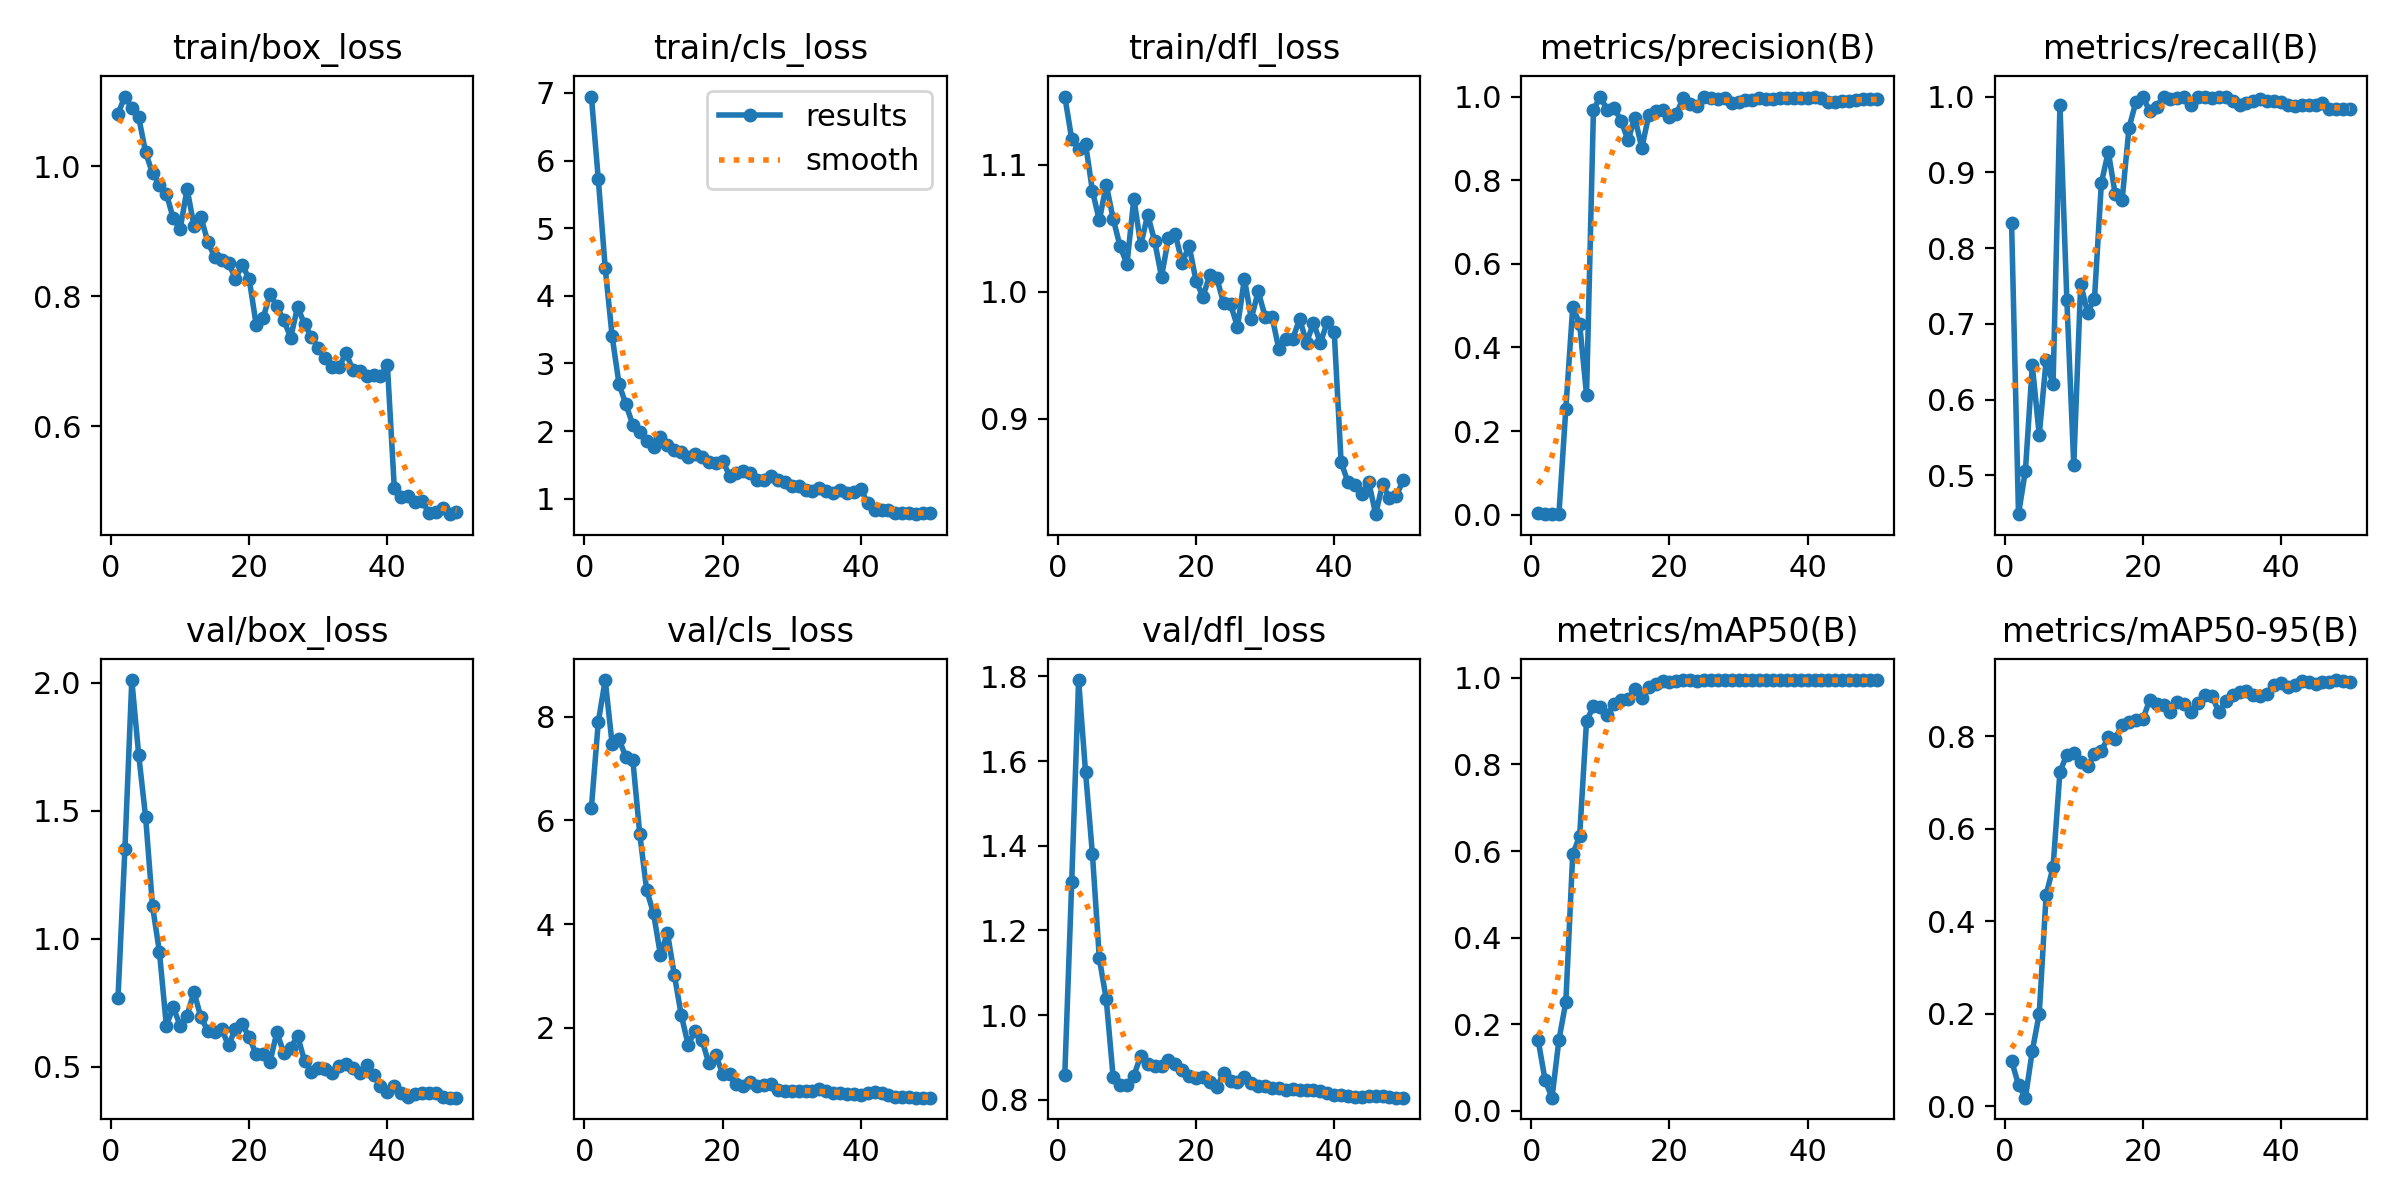

Data behind this chart, as committed beside it:
epoch, time, train/box_loss, train/cls_loss, train/dfl_loss, metrics/precision(B), metrics/recall(B), metrics/mAP50(B), metrics/mAP50-95(B), val/box_loss, val/cls_loss, val/dfl_loss, lr/pg0, lr/pg1, lr/pg2
1, 3.874, 1.081, 6.947, 1.154, 0.00391, 0.8328, 0.1625, 0.09831, 0.7689, 6.248, 0.8593, 0.09304, 3.5e-05, 3.5e-05
2, 6.569, 1.107, 5.725, 1.12, 0.00128, 0.449, 0.07027, 0.04605, 1.349, 7.901, 1.313, 0.08507, 7.49267e-05, 7.49267e-05
3, 9.139, 1.089, 4.413, 1.112, 0.00114, 0.5063, 0.0301, 0.01853, 2.01, 8.706, 1.791, 0.07711, 0.0001146, 0.0001146
4, 11.62, 1.075, 3.404, 1.117, 0.00164, 0.6454, 0.1633, 0.12, 1.717, 7.475, 1.575, 0.06915, 0.0001536, 0.0001536
5, 13.99, 1.021, 2.696, 1.079, 0.253, 0.5532, 0.2509, 0.1994, 1.475, 7.564, 1.38, 0.06119, 0.000192, 0.000192
6, 16.32, 0.9889, 2.395, 1.056, 0.4968, 0.6522, 0.5926, 0.4571, 1.127, 7.218, 1.134, 0.05323, 0.0002293, 0.0002293
7, 18.7, 0.9715, 2.093, 1.084, 0.4568, 0.6201, 0.6345, 0.5164, 0.9476, 7.16, 1.037, 0.04527, 0.0002654, 0.0002654
8, 20.99, 0.9575, 1.991, 1.057, 0.2864, 0.9887, 0.9008, 0.7232, 0.66, 5.741, 0.8534, 0.0373, 0.0003002, 0.0003002
9, 23.27, 0.9198, 1.851, 1.036, 0.9683, 0.7316, 0.934, 0.7598, 0.7318, 4.656, 0.834, 0.02933, 0.0003333, 0.0003333
10, 25.52, 0.9033, 1.764, 1.022, 1, 0.5137, 0.9319, 0.7639, 0.6603, 4.208, 0.8352, 0.02136, 0.0003646, 0.0003646
11, 27.76, 0.965, 1.917, 1.073, 0.9669, 0.7529, 0.9136, 0.7435, 0.699, 3.401, 0.8568, 0.01339, 0.0003939, 0.0003939
12, 30.17, 0.9081, 1.789, 1.037, 0.9727, 0.7148, 0.9407, 0.7349, 0.7914, 3.838, 0.9043, 0.005421, 0.000421, 0.000421
13, 32.42, 0.9219, 1.719, 1.061, 0.9423, 0.7333, 0.9496, 0.7605, 0.6932, 3.027, 0.8843, 0.0004329, 0.0004329, 0.0004329
14, 34.69, 0.8833, 1.697, 1.04, 0.8955, 0.8863, 0.9505, 0.7688, 0.6398, 2.254, 0.8797, 0.0004219, 0.0004219, 0.0004219
15, 36.93, 0.8601, 1.616, 1.012, 0.9493, 0.9272, 0.9753, 0.7978, 0.6344, 1.678, 0.8797, 0.0004103, 0.0004103, 0.0004103
16, 39.17, 0.8549, 1.656, 1.042, 0.8769, 0.871, 0.9546, 0.7943, 0.6469, 1.943, 0.8935, 0.000398, 0.000398, 0.000398
17, 41.34, 0.8512, 1.618, 1.045, 0.9551, 0.8635, 0.9784, 0.8249, 0.5827, 1.773, 0.8834, 0.0003851, 0.0003851, 0.0003851
18, 43.67, 0.8269, 1.544, 1.023, 0.9655, 0.959, 0.9863, 0.8311, 0.6481, 1.315, 0.8712, 0.0003717, 0.0003717, 0.0003717
19, 46.2, 0.8478, 1.526, 1.036, 0.9668, 0.9929, 0.9927, 0.8357, 0.666, 1.476, 0.8566, 0.0003579, 0.0003579, 0.0003579
20, 48.77, 0.826, 1.562, 1.008, 0.9519, 0.9989, 0.991, 0.837, 0.6147, 1.12, 0.8517, 0.0003436, 0.0003436, 0.0003436
21, 51.24, 0.7563, 1.342, 0.996, 0.9592, 0.9811, 0.9933, 0.878, 0.5477, 1.105, 0.8542, 0.000329, 0.000329, 0.000329
22, 53.52, 0.7658, 1.379, 1.013, 0.9962, 0.9868, 0.9945, 0.8692, 0.55, 0.925, 0.843, 0.0003141, 0.0003141, 0.0003141
23, 55.83, 0.8034, 1.41, 1.011, 0.9821, 1, 0.9948, 0.8669, 0.5177, 0.8903, 0.8307, 0.0002989, 0.0002989, 0.0002989
24, 58.16, 0.7841, 1.383, 0.9908, 0.9771, 0.997, 0.9938, 0.8521, 0.6347, 0.9541, 0.8626, 0.0002835, 0.0002835, 0.0002835
25, 60.51, 0.7631, 1.271, 0.9899, 0.9981, 0.9984, 0.995, 0.8744, 0.5532, 0.8736, 0.8451, 0.000268, 0.000268, 0.000268
26, 63.12, 0.7362, 1.271, 0.9721, 0.9959, 0.999, 0.995, 0.8697, 0.5739, 0.8913, 0.8416, 0.0002525, 0.0002525, 0.0002525
27, 65.71, 0.7837, 1.335, 1.01, 0.9948, 0.9887, 0.9947, 0.8512, 0.6203, 0.9218, 0.8528, 0.000237, 0.000237, 0.000237
28, 68.03, 0.7566, 1.281, 0.9787, 0.9965, 1, 0.995, 0.8725, 0.5225, 0.8057, 0.8399, 0.0002215, 0.0002215, 0.0002215
29, 70.37, 0.7377, 1.246, 1, 0.9849, 1, 0.995, 0.8884, 0.4797, 0.7926, 0.8332, 0.0002061, 0.0002061, 0.0002061
30, 72.67, 0.7201, 1.191, 0.9803, 0.9871, 0.9986, 0.995, 0.8867, 0.4949, 0.7749, 0.8315, 0.0001909, 0.0001909, 0.0001909
31, 74.95, 0.7054, 1.183, 0.9802, 0.9929, 0.9991, 0.995, 0.8527, 0.4905, 0.7874, 0.8281, 0.000176, 0.000176, 0.000176
32, 77.21, 0.6902, 1.137, 0.9544, 0.9924, 0.9993, 0.995, 0.8753, 0.4754, 0.7774, 0.8268, 0.0001614, 0.0001614, 0.0001614
33, 79.5, 0.6905, 1.116, 0.9629, 0.9961, 0.9943, 0.9949, 0.8888, 0.5023, 0.7799, 0.8234, 0.0001471, 0.0001471, 0.0001471
34, 81.77, 0.7126, 1.157, 0.963, 0.9935, 0.9887, 0.9948, 0.895, 0.5119, 0.8283, 0.8264, 0.0001333, 0.0001333, 0.0001333
35, 84.04, 0.6867, 1.108, 0.9784, 0.9943, 0.9915, 0.9949, 0.8968, 0.4938, 0.7814, 0.8236, 0.0001199, 0.0001199, 0.0001199
36, 86.3, 0.6853, 1.087, 0.9599, 0.9964, 0.9943, 0.9949, 0.8894, 0.4752, 0.7503, 0.8223, 0.000107, 0.000107, 0.000107
37, 88.56, 0.6771, 1.124, 0.9752, 0.9973, 0.9973, 0.995, 0.8863, 0.5058, 0.7536, 0.8231, 9.47376e-05, 9.47376e-05, 9.47376e-05
38, 90.75, 0.6785, 1.081, 0.9598, 0.9964, 0.9943, 0.9949, 0.8906, 0.4675, 0.7272, 0.8218, 8.30746e-05, 8.30746e-05, 8.30746e-05
39, 93.01, 0.6772, 1.104, 0.9758, 0.9962, 0.9943, 0.9948, 0.9099, 0.4258, 0.7192, 0.8155, 7.20803e-05, 7.20803e-05, 7.20803e-05
40, 95.37, 0.6939, 1.144, 0.9685, 0.9957, 0.9932, 0.9948, 0.9139, 0.4002, 0.7021, 0.8114, 6.1798e-05, 6.1798e-05, 6.1798e-05
41, 113.3, 0.5047, 0.9317, 0.8657, 0.9979, 0.9887, 0.9947, 0.9067, 0.4261, 0.7367, 0.8121, 5.22683e-05, 5.22683e-05, 5.22683e-05
42, 115.5, 0.4915, 0.8388, 0.8498, 0.9973, 0.9881, 0.9947, 0.9106, 0.3958, 0.7659, 0.8079, 4.35288e-05, 4.35288e-05, 4.35288e-05
43, 117.9, 0.492, 0.8405, 0.8474, 0.988, 0.9887, 0.9943, 0.9193, 0.3816, 0.7427, 0.8057, 3.56141e-05, 3.56141e-05, 3.56141e-05
44, 120.1, 0.4829, 0.8282, 0.8408, 0.9879, 0.9887, 0.9943, 0.9167, 0.392, 0.7026, 0.8076, 2.85553e-05, 2.85553e-05, 2.85553e-05
45, 122.4, 0.4854, 0.7864, 0.8502, 0.9896, 0.9887, 0.9944, 0.9121, 0.3951, 0.6773, 0.8083, 2.23803e-05, 2.23803e-05, 2.23803e-05
46, 124.6, 0.4665, 0.7869, 0.8248, 0.9895, 0.9919, 0.9946, 0.9172, 0.3983, 0.6641, 0.8084, 1.71135e-05, 1.71135e-05, 1.71135e-05
47, 127, 0.4686, 0.7861, 0.8484, 0.9928, 0.983, 0.9944, 0.9178, 0.3951, 0.6626, 0.8078, 1.27757e-05, 1.27757e-05, 1.27757e-05
48, 129.3, 0.4739, 0.7721, 0.8373, 0.994, 0.983, 0.9942, 0.9212, 0.3831, 0.6578, 0.8064, 9.38391e-06, 9.38391e-06, 9.38391e-06
49, 131.6, 0.4645, 0.7834, 0.8394, 0.9949, 0.983, 0.9942, 0.9194, 0.3787, 0.6582, 0.8049, 6.95161e-06, 6.95161e-06, 6.95161e-06
50, 133.9, 0.4684, 0.7909, 0.8515, 0.9941, 0.983, 0.9942, 0.9171, 0.379, 0.6558, 0.8049, 5.48838e-06, 5.48838e-06, 5.48838e-06
